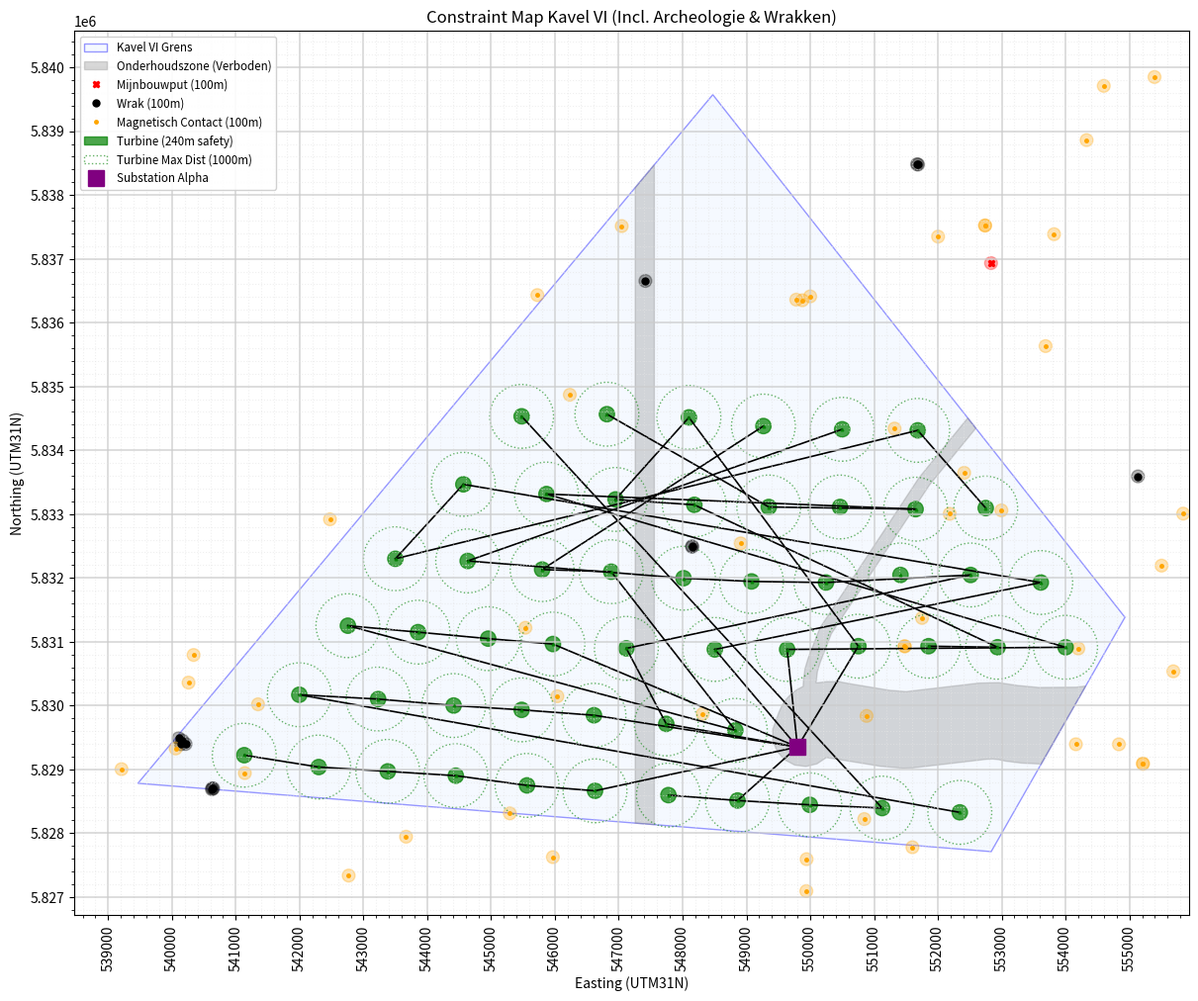

This chart was generated by the following Python code:
import matplotlib.pyplot as plt
from matplotlib.patches import Polygon, Circle
import numpy as np
from matplotlib.ticker import MultipleLocator
from matplotlib.path import Path


max_afstand_turbine = 1000
totaal_vermogen = 0
# Het TenneT Stopcontatc
SUBSTATION = (549800.0, 5829350.0)


turbines =[
(541132.1, 5829221.7),
    (542298.9, 5829035.7),
    (543381.2, 5828968.0),
    (544446.5, 5828900.4),
    (545562.6, 5828748.2),
    (546628.0, 5828663.6),
    (547777.9, 5828596.0),
    (548860.2, 5828511.4),
    (549993.2, 5828443.8),
    (551126.2, 5828393.1),
    (552343.7, 5828325.4),
    (541994.5, 5830168.7),
    (543229.0, 5830101.0),
    (544412.7, 5829999.6),
    (545478.1, 5829931.9),
    (546611.1, 5829847.4),
    (547744.1, 5829712.1),
    (548826.3, 5829610.6),
    (542755.5, 5831250.9),
    (543854.6, 5831149.5),
    (544953.8, 5831048.0),
    (545968.5, 5830963.5),
    (547118.4, 5830895.8),
    (548505.0, 5830878.9),
    (549638.0, 5830878.9),
    (550754.1, 5830929.6),
    (551853.3, 5830929.6),
    (552935.6, 5830912.7),
    (554000.9, 5830912.7),
    (553612.0, 5831927.4),
    (552512.8, 5832045.7),
    (550246.8, 5831927.4),
    (549080.0, 5831944.3),
    (548014.6, 5831995.0),
    (546881.6, 5832096.5),
    (545799.4, 5832130.3),
    (544632.5, 5832265.6),
    (543499.5, 5832299.4),
    (544564.9, 5833466.2),
    (545867.0, 5833314.0),
    (546949.3, 5833229.5),
    (548183.7, 5833144.9),
    (549350.6, 5833111.1),
    (551650.4, 5833077.3),
    (552749.6, 5833094.2),
    (551684.2, 5834311.7),
    (550500.5, 5834328.6),
    (549266.0, 5834379.4),
    (548099.2, 5834514.7),
    (546814.0, 5834565.4),
    (545478.1, 5834531.6),
    (551413.6, 5832045.7),
    (550466.7, 5833111.1)
]

cables = [
(0, 1),
    (1, 2),
    (2, 3),
    (3, 4),
    (4, 5),
    (5, -1),
    (50, 9),
    (9, 8),
    (8, 7),
    (7, 6),
    (7, -1),
    (10, 11),
    (11, 12),
    (12, 13),
    (13, 14),
    (14, 15),
    (15, -1),
    (47, 35),
    (35, 34),
    (34, 17),
    (17, 18),
    (18, 19),
    (19, 20),
    (20, 21),
    (21, -1),
    (46, 36),
    (36, 33),
    (33, 32),
    (32, 31),
    (31, 30),
    (30, 22),
    (22, 16),
    (16, -1),
    (45, 37),
    (37, 38),
    (38, 29),
    (29, 23),
    (44, 45),
    (23, -1),
    (42, 43),
    (43, 39),
    (39, 28),
    (28, 24),
    (49, 42),
    (24, -1),
    (41, 40),
    (26, 27),
    (27, 41),
    (40, 48),
    (48, 25),
    (25, -1),
]



# --- 1. DATA INPUT ---

# A. Kavelgrens (Site VI)
kavel_coords = [
    (539465.9 , 5828781.1),(548473.2 , 5839572.0),(554930.8 , 5831382.2),(552835.3 , 5827710.8)
]

# B. Onderhoudszones
onderhouds_zones = [
    # Zone 1
    [
        (547257.3 , 5838115.3),
        (547557.3 , 5838474.7),
        (547557.2 , 5828133.4),
        (547257.2 , 5828157.4),
    ],
    # Zone 2
    [
        (552595.0 , 5834344.6),
(551866.6 , 5833453.3),
(550330.4 , 5831124.1),
(550153.2 , 5830667.9),
(550112.3 , 5830531.7),
(550091.5 , 5830354.5),
(550266.0 , 5830374.6),
(550447.2 , 5830374.8),
(550624.7 , 5830340.7),
(551238.8 , 5830239.2),
(551501.6 , 5830218.0),
(552642.8 , 5830351.4),
(552952.2 , 5830358.4),
(553258.2 , 5830313.0),
(553576.4 , 5830283.2),
(554169.6 , 5830287.0),
(554316.4 , 5830305.8),
(553618.3 , 5829082.7),
(553304.0 , 5829098.3),
(553060.0 , 5829128.9),
(552948.6 , 5829152.5),
(552857.2 , 5829161.7),
(552765.4 , 5829157.6),
(551604.9 , 5829022.3),
(551457.5 , 5829017.1),
(551106.3 , 5829046.2),
(550889.4 , 5829082.2),
(550253.2 , 5829184.5),
(550105.4 , 5829085.6),
(549932.2 , 5829044.7),
(549755.8 , 5829067.0),
(549598.2 , 5829149.7),
(549479.6 , 5829282.2),
(549415.0 , 5829447.9),
(549412.4 , 5829625.8),
(549472.2 , 5829793.3),
(549510.6 , 5829898.5),
(549559.1 , 5830003.6),
(549624.3 , 5830099.3),
(549677.8 , 5830158.2),
(549776.5 , 5830238.8),
(549888.2 , 5830300.3),
(549893.7 , 5830401.6),
(549916.8 , 5830573.8),
(549966.7 , 5830740.2),
(550152.1 , 5831217.6),
(551704.7 , 5833571.1),
(552468.1 , 5834505.4)
    ]
]

# C. Punt-Obstakels (Uit de .dbf en PDF tabellen)

# 1. Mijnbouwputten (Wells) - Rood
mijnbouw_putten = [
    (556359.0, 5842226.0), (554264.0, 5843361.0),
    (555958.0, 5841313.0), (552833.0, 5836933.0)
]

# 2. Gevonden Wrakken (Wrecks Found) - Zwart
# Uit KNOWN_Arch_Wrecks_FOUND.dbf (Gefilterd op Kavel VI locatie)
wrakken = [
    (554776.0, 5842849.0), # Wreck DHY 2292
    (555440.0, 5845241.0), # Wreck debris
    (554452.0, 5845413.0),  # Wreck DHY 3427
    (536556, 5817013), #S_0039
    (538628, 5824408), #S_0093
    (538755, 5824686), #S_0095
    (538786, 5824717), #S_0096 
    (544748, 5823694), #S_0336 
    (547417, 5836653), #S_0353 
    (544499, 5821369), #S_0401 
    (544989, 5819800), #S_0412
    (544995, 5819792), #S_0413 
    (553839, 5842543), #S_0679 
    (540104, 5829487), #S_0109 
    (540141, 5829393), #S_0111 
    (540162, 5829452), #S_0112
    (540213, 5829397), #S_0113 
    (540625, 5828686), #S_0121
    (540631, 5828702), #S_0122 
    (540645, 5828700), #S_0123 
    (548149, 5832487), #S_0478 
    (548150, 5832496), #S_0479
    (551674, 5838482), #S_0657
    (551689, 5838477), #S_0658
    (554440, 5845409), #S_0682
    (554448, 5845403), #S_0683
    (555135, 5833591), #S_0711
    (555444, 5845242) #S_0715
]

# 3. Magnetische Anomalieën (Metaal in bodem) - Oranje
# Uit MAG_morethan50nT.dbf (Selectie binnen Kavel VI)
magnetische_anomalieen = [
    (536229 , 5819259), #M_0031
(536633 , 5822430), #M_0060
(536955 , 5822654), #M_0087
(537629 , 5814965), #M_0140
(538075 , 5816129), #M_0168
(538087 , 5816136), #M_0169
(538445 , 5818071), #M_0185
(538633 , 5824401), #M_0197
(538833 , 5822329), #M_0204
(538986 , 5822208), #M_0219
(539047 , 5819118), #M_0226
(539209 , 5829003), #M_0233
(539787 , 5823417), #M_0290
(539822 , 5821164), #M_0296
(540057 , 5829326), #M_0313
(540259 , 5830359), #M_0331
(540338 , 5830792), #M_0337
(540346 , 5817488), #M_0338
(540596 , 5818770), #M_0356
(540653 , 5823892), #M_0360
(541141 , 5828941), #M_0393
(541241 , 5818256), #M_0402
(541266 , 5817334), #M_0405
(541348 , 5830019), #M_0413
(542118 , 5825679), #M_0468
(542475 , 5832918), #M_0493
(542575 , 5823780), #M_0497
(542578 , 5821711), #M_0498
(542768 , 5827335), #M_0513
(543667 , 5827944), #M_0579
(543697 , 5825803), #M_0583
(544221 , 5826060), #M_0631
(544228 , 5826059), #M_0632
(544232 , 5826063), #M_0633
(544643 , 5819585), #M_0664
(545293 , 5828310), #M_0712
(545537 , 5831218), #M_0727
(545724 , 5836432), #M_0747
(545851 , 5821216), #M_0765
(545886 , 5818770), #M_0768
(545967 , 5827624), #M_0775
(546038 , 5830145), #M_0781
(546233 , 5834870), #M_0799
(546725 , 5819870), #M_0861
(547046 , 5837513), #M_0904
(547171 , 5820013), #M_0919
(547239 , 5823738), #M_0925
(547881 , 5825908), #M_1035
(547909 , 5822979), #M_1037
(548232 , 5824052), #M_1068
(548315 , 5829869), #M_1075
(548694 , 5826473), #M_1113
(548708 , 5826535), #M_1116
(548910 , 5832541), #M_1140
(549781 , 5836360), #M_1223
(549876 , 5836350), #M_1236
(549939 , 5827092), #M_1244
(549943 , 5827592), #M_1245
(549949 , 5842179), #M_1247
(549999 , 5836411), #M_1252
(550847 , 5828221), #M_1337
(550883 , 5829837), #M_1341
(551321 , 5834340), #M_1392
(551477 , 5830930), #M_1405
(551483 , 5830926), #M_1407
(551601 , 5827779), #M_1419
(551752 , 5831372), #M_1439
(552003 , 5837348), #M_1465
(552185 , 5833004), #M_1492
(552412 , 5833646), #M_1536
(552739 , 5837522), #M_1575
(552740 , 5837522), #M_1576
(552995 , 5833058), #M_1617
(553211 , 5843184), #M_1651
(553687 , 5835632), #M_1749
(553782 , 5846675), #M_1758
(553820 , 5837386), #M_1765
(554162 , 5829393), #M_1826
(554201 , 5830893), #M_1834
(554330 , 5838860), #M_1857
(554572 , 5844458), #M_1892
(554599 , 5839710), #M_1895
(554621 , 5846424), #M_1899
(554836 , 5829392), #M_1934
(554920 , 5841940), #M_1950
(555212 , 5829091), #M_1983
(555213 , 5829086), #M_1984
(555394 , 5839849), #M_2013
(555505 , 5832192), #M_2037
(555843 , 5833007), #M_2094
(556173 , 5849701), #M_2144
(556593 , 5836926), #M_2201
(556640 , 5845104), #M_2209
(556865 , 5837172), #M_2239
(557105 , 5838473), #M_2263
(557325 , 5843366), #M_2279
(557492 , 5844762), #M_2294
(557775 , 5839492), #M_2311
(558797 , 5851070), #M_2377
(558807 , 5845424), #M_2379
(558877 , 5848256), #M_2385
(559019 , 5845986), #M_2394
(559486 , 5847380), #M_2423
(555689 , 5830536), #M_2060
(554250 , 5846031), #M_1842
(554359 , 5845984), #M_1865
(540905 , 5819187) #M_0382
]

fig, ax = plt.subplots(figsize=(12, 18), layout='constrained')

# A. Kavelgrens (Blauw)
kavel_vorm = Polygon(kavel_coords, closed=True, 
                     edgecolor='blue', facecolor='#e6f2ff', 
                     alpha=0.4, label='Kavel VI Grens')
ax.add_patch(kavel_vorm)

# B. Onderhoudszones (Grijs - Lijst van Lijsten)
for i, zone in enumerate(onderhouds_zones):
    label = "Onderhoudszone (Verboden)" if i == 0 else None
    mz_poly = Polygon(zone, closed=True, 
                      edgecolor='grey', facecolor='grey', 
                      alpha=0.3, label=label)
    ax.add_patch(mz_poly)

# C. Cirkel Zones (100m Buffer)
# Functie om cirkels te tekenen zodat we code niet 3x hoeven te typen
def plot_circles(coord_list, color, marker, label_text):
    for i, punt in enumerate(coord_list):
        label = label_text if i == 0 else None
        # De cirkel (buffer)
        buffer = Circle(punt, radius=100, color=color, alpha=0.3)
        ax.add_patch(buffer)
        # Het puntje zelf
        ax.plot(punt[0], punt[1], marker, color=color, label=label, markersize=5)

# Plotten van de drie types punten
plot_circles(mijnbouw_putten, 'red', 'X', 'Mijnbouwput (100m)')
plot_circles(wrakken, 'black', 'o', 'Wrak (100m)')
plot_circles(magnetische_anomalieen, 'orange', '.', 'Magnetisch Contact (100m)')



###################################################################################################################
def validate_turbines(turbines):
    """Kijkt of je handmatige punten legaal zijn"""
    valid = []
    invalid = []
    
    path_kavel = Path(kavel_coords)
    
    for t in turbines:
        is_ok = True
        
        # Check 1: Binnen Kavel?
        if not path_kavel.contains_point(t): is_ok = False
            
        # Check 2: In Onderhoudszone?
        for zone in onderhouds_zones:
            if Path(zone).contains_point(t): is_ok = False
        
        # Check 3: Te dicht bij put/wrak (100m)?
        for obs in mijnbouw_putten + wrakken + magnetische_anomalieen:
            dist = np.sqrt((t[0]-obs[0])**2 + (t[1]-obs[1])**2)
            if dist < 100: is_ok = False
        
        # Check 4: Te dichtbij andere windmolen(s)?
        for turbine in turbines:
            if t[0] == turbine[0] and t[1] == turbine[1]: continue  # Gaf anders weird outputs
            dist = np.sqrt((turbine[0]-t[0])**2 + (turbine[1]-t[1])**2) #Kan traag gaan vanwege teveel turbis
            print(str(t[0]) + " " + str(t[1]) + " Afstand: " + str(dist) + " Tot " + str(turbine[0]) + " " + str(turbine[1]))
            if dist < max_afstand_turbine: is_ok = False
        
        if is_ok: valid.append(t)
        else: invalid.append(t)
        
    return valid, invalid

def bereken_kabels(turbines):
    """
    Verbindt jouw turbines automatisch met het substation.
    Strategie: We maken clusters van max 6 turbines.
    """
    # 1. Sorteer turbines van Ver (Noord) naar Dichtbij (Zuid) t.o.v. substation
    # Dit zorgt voor logische lijnen richting het zuiden.
    sorted_turbs = sorted(turbines, key=lambda p: p[1], reverse=True)
    
    strings = []
    totale_lengte = 0
    
    # Maak groepjes van 6 (standaard voor 66kV kabels)
    chunk_size = 6
    for i in range(0, len(sorted_turbs), chunk_size):
        group = sorted_turbs[i : i+chunk_size]
        
        # Binnen de groep, sorteer ze op een logische lijn (bijv. van West naar Oost)
        # Zodat de kabel niet kriskras gaat.
        group = sorted(group, key=lambda p: p[0])
        
        # Verbind de punten in de groep
        string_path = []
        for j in range(len(group) - 1):
            p1 = group[j]
            p2 = group[j+1]
            string_path.append((p1, p2))
            totale_lengte += np.sqrt((p1[0]-p2[0])**2 + (p1[1]-p2[1])**2)
            
        # Verbind de laatste turbine met het Substation (Export)
        last_t = group[-1]
        string_path.append((last_t, SUBSTATION))
        totale_lengte += np.sqrt((last_t[0]-SUBSTATION[0])**2 + (last_t[1]-SUBSTATION[1])**2)
        
        strings.append(string_path)
        
    return strings, totale_lengte

# A. Validatie
goede_turbines, slechte_turbines = validate_turbines(turbines) 

for turbine in slechte_turbines:
    print("Slechte Turbine: "+str(turbine[0]) + " " + str(turbine[1]))
# Check if we have turbines left before calculating cables
if not goede_turbines:
    print("Geen geldige turbines gevonden!")
else:
    # B. Kabels trekken
    kabel_trajecten, kabel_lengte_meters = bereken_kabels(goede_turbines)
    kabel_lengte_km = (kabel_lengte_meters * 1.05) / 1000 



for turbine in goede_turbines:
    totaal_vermogen += 14
print("Totaal vermogen: " + str(totaal_vermogen) + "MW")
print("Totaal Aantal Turbines: " + str(len(turbines)))    

def plot_cables(cable_list,turbine_list):
    for start_idx, end_idx in cable_list:
        # 1. Get the coordinates
        if start_idx != -1:
            t1 = turbine_list[start_idx]
        else:
            t1 = SUBSTATION
        
        if end_idx != -1:
            t2 = turbine_list[end_idx]
        else:
            t2 = SUBSTATION
        # 2. Draw the line (x1 to x2, y1 to y2)
        ax.plot([t1[0], t2[0]], [t1[1], t2[1]], color='black', lw=1.2, zorder=1)

    print("Plotted cable")


def plot_turbine_buffers(turbine_list, max_dist):
    """Plots turbines with a 100m inner safety zone and max distance outer zone."""
    for i, t in enumerate(turbine_list):
        label_100 = "Turbine (240m safety)" if i == 0 else None
        label_max = f"Turbine Max Dist ({max_dist}m)" if i == 0 else None
        
        # 1. Plot the turbine center point
        ax.plot(t[0], t[1], marker='^', color='green', markersize=2, zorder=5,alpha = 0.8)
        
        # 2. Draw the 100m circle (Inner)
        circle_100 = Circle(t, radius=120, color='green', alpha=0.7, 
                            linestyle='-', label=label_100)
        ax.add_patch(circle_100)
        
        # 3. Draw the Max Distance circle (Outer)
        # We use fill=False to keep the map readable
        circle_max = Circle(t, radius=max_dist/2, edgecolor='green', facecolor='none', 
                            linestyle=':', alpha=0.6, label=label_max)
        ax.add_patch(circle_max)

# Execute the plotting function
# Make sure to pass your 'goede_turbines' list and the variable 'max_afstand_turbine'
plot_turbine_buffers(goede_turbines, max_afstand_turbine)
plot_cables(cables,turbines)
ax.plot(SUBSTATION[0], SUBSTATION[1], 's', color='purple', markersize=12, label='Substation Alpha', zorder=20)


# Re-draw the legend to include these new items
ax.legend(loc='upper left', framealpha=0.9, fontsize='small')

####################################################################################################


# --- 3. OPMAAK ---
ax.set_aspect('equal')
ax.set_title("Constraint Map Kavel VI (Incl. Archeologie & Wrakken)")
ax.set_xlabel("Easting (UTM31N)")
ax.set_ylabel("Northing (UTM31N)")

# --- A. Grid Instellingen (Raster verfijnen) ---
# 1. Zet de dikke lijnen (Major) om de 1000 meter (1 km)
major_interval = 1000 
ax.xaxis.set_major_locator(MultipleLocator(major_interval))
ax.yaxis.set_major_locator(MultipleLocator(major_interval))

# 2. Zet de dunne lijntjes (Minor) om de 100 meter (voor precisie)
minor_interval = 100 
ax.xaxis.set_minor_locator(MultipleLocator(minor_interval))
ax.yaxis.set_minor_locator(MultipleLocator(minor_interval))

# 3. Teken het grid
# Major grid (donkerder)
ax.grid(which='major', color='#CCCCCC', linestyle='-', linewidth=1.2, alpha=0.8)
# Minor grid (lichter en dunner)
ax.grid(which='minor', color='#E5E5E5', linestyle=':', linewidth=0.8, alpha=0.6)
# Zet 'minorticks' aan zodat de lijntjes zichtbaar worden
ax.minorticks_on()


# --- B. Tekst Rotatie ---
# Roteer de labels op de X-as 90 graden (verticaal)
ax.tick_params(axis='x', rotation=90, labelsize=10)


# --- C. Overige Opmaak ---
# Legenda
ax.legend(loc='upper left', framealpha=0.9, fontsize='small')

# Zoom automatisch in op de kavel met een beetje marge
x_val, y_val = zip(*kavel_coords)
marge = 1000
ax.set_xlim(min(x_val) - marge, max(x_val) + marge)
ax.set_ylim(min(y_val) - marge, max(y_val) + marge)


plt.show()
